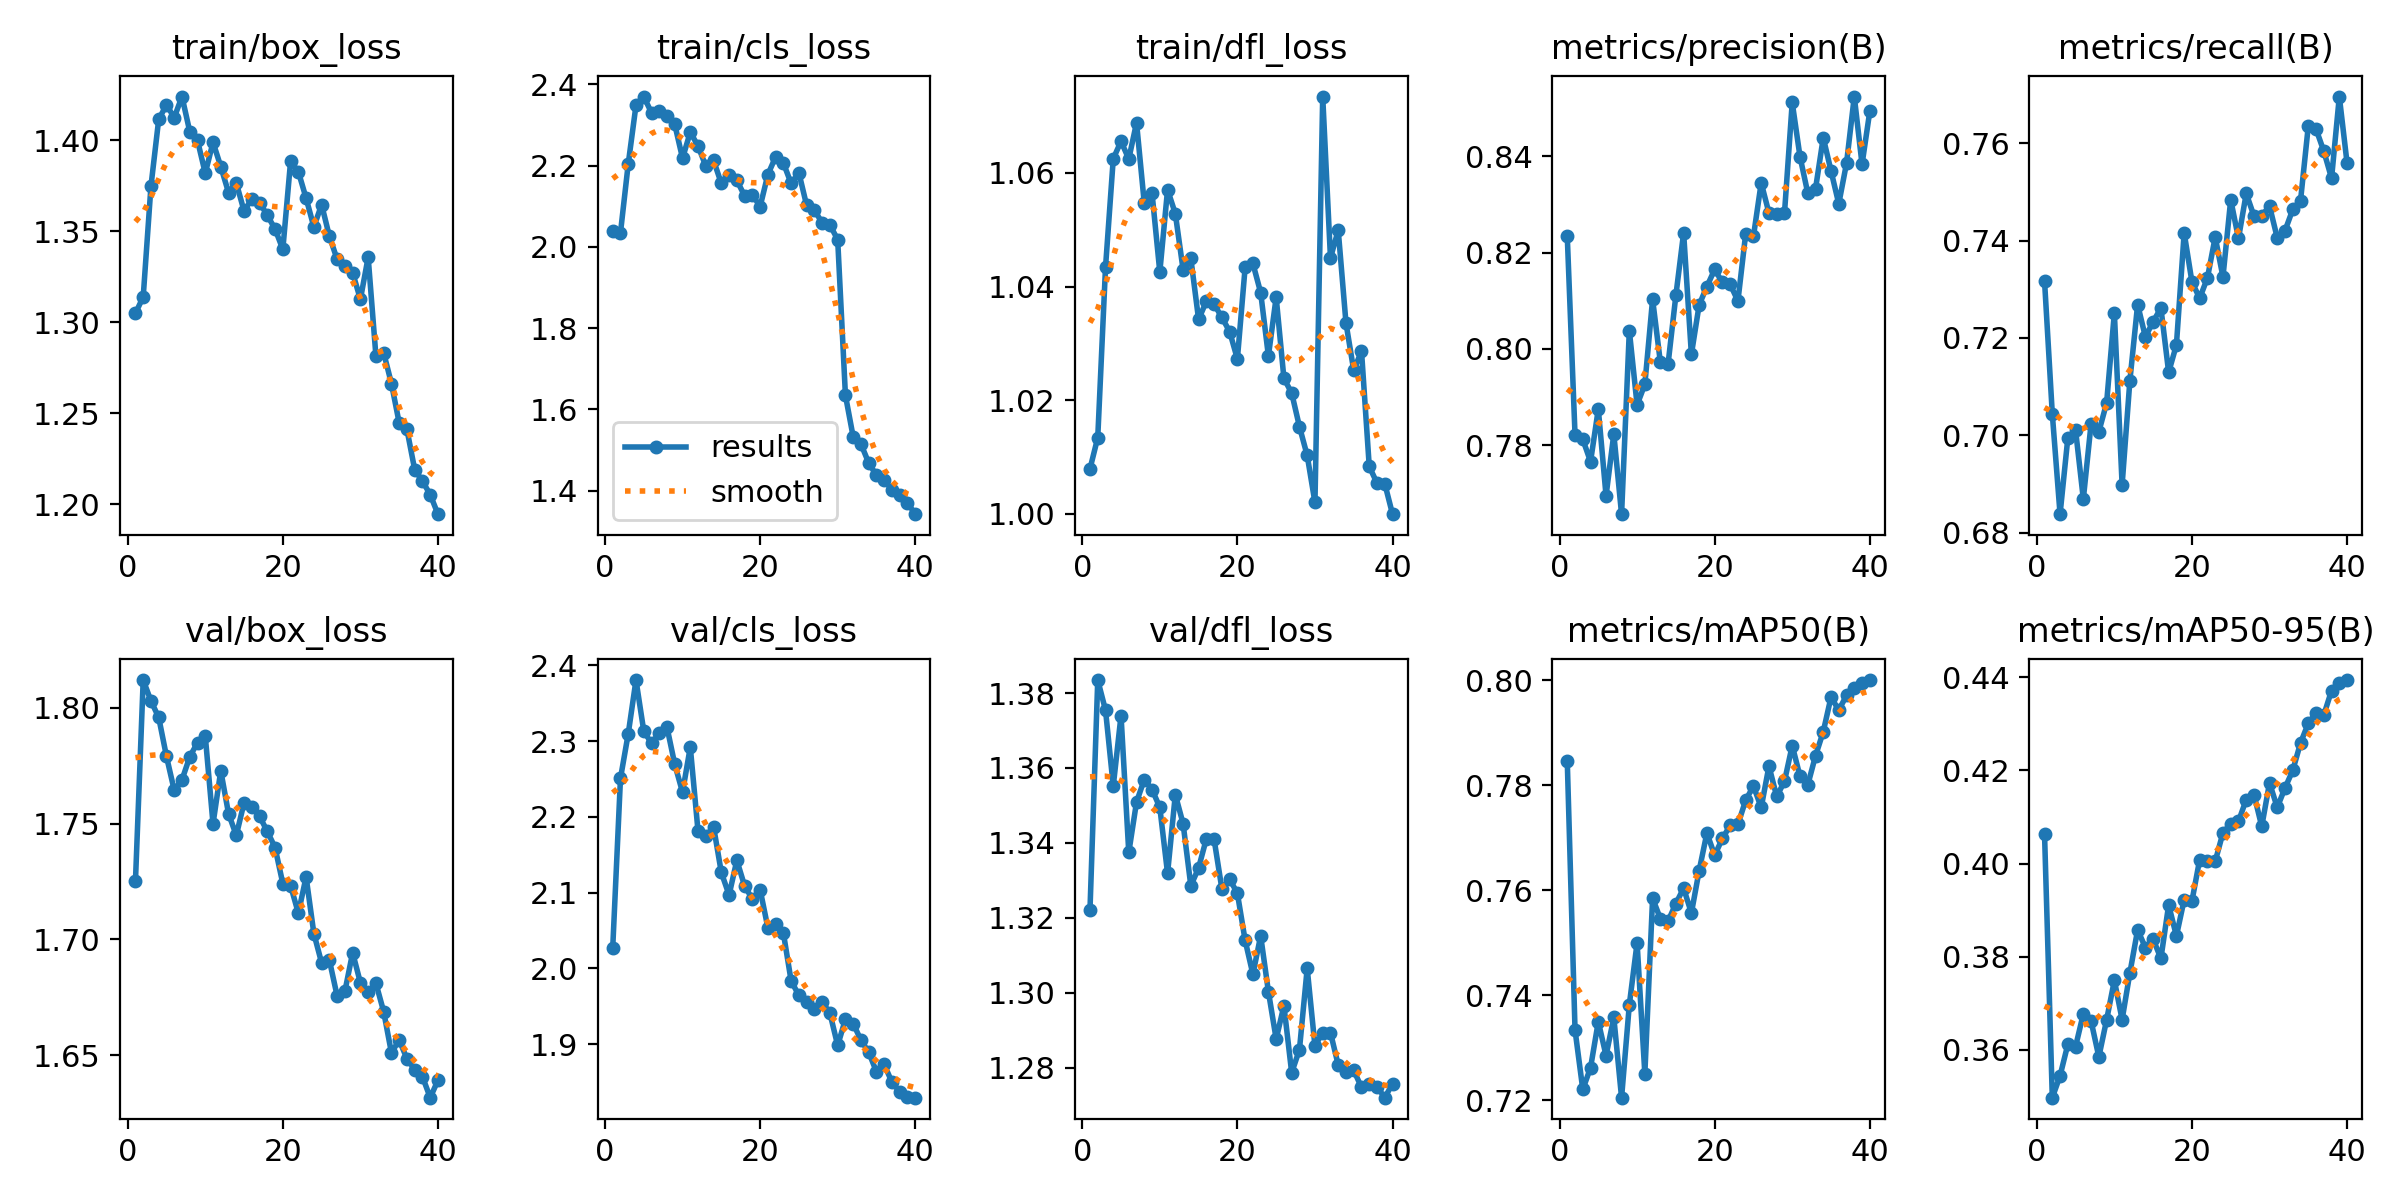

The file beside this chart, header and first rows:
epoch, time, train/box_loss, train/cls_loss, train/dfl_loss, metrics/precision(B), metrics/recall(B), metrics/mAP50(B), metrics/mAP50-95(B), val/box_loss, val/cls_loss, val/dfl_loss, lr/pg0, lr/pg1, lr/pg2
1, 84.88, 1.305, 2.038, 1.008, 0.8234, 0.7317, 0.7846, 0.4062, 1.725, 2.027, 1.322, 0.0004748, 0.0004748, 0.0004748
2, 170, 1.314, 2.035, 1.013, 0.7821, 0.7044, 0.7334, 0.3498, 1.812, 2.251, 1.383, 0.0009276, 0.0009276, 0.0009276
3, 253.1, 1.375, 2.204, 1.043, 0.7812, 0.6839, 0.7221, 0.3545, 1.803, 2.31, 1.375, 0.001357, 0.001357, 0.001357
4, 335.5, 1.412, 2.348, 1.062, 0.7765, 0.6995, 0.7262, 0.3612, 1.796, 2.38, 1.355, 0.001323, 0.001323, 0.001323
5, 417.9, 1.419, 2.37, 1.066, 0.7875, 0.7011, 0.735, 0.3607, 1.779, 2.313, 1.374, 0.001288, 0.001288, 0.001288
6, 500.5, 1.412, 2.33, 1.062, 0.7694, 0.687, 0.7285, 0.3678, 1.764, 2.297, 1.337, 0.001252, 0.001252, 0.001252
7, 582.9, 1.424, 2.334, 1.069, 0.7823, 0.7024, 0.7358, 0.3662, 1.769, 2.311, 1.351, 0.001217, 0.001217, 0.001217
8, 665.4, 1.405, 2.323, 1.055, 0.7656, 0.7008, 0.7205, 0.3585, 1.779, 2.318, 1.357, 0.001181, 0.001181, 0.001181
9, 748.5, 1.4, 2.301, 1.056, 0.8038, 0.7067, 0.7382, 0.3665, 1.785, 2.269, 1.354, 0.001146, 0.001146, 0.001146
10, 831.4, 1.382, 2.218, 1.043, 0.7883, 0.7251, 0.75, 0.3749, 1.788, 2.232, 1.349, 0.001111, 0.001111, 0.001111
11, 914.2, 1.399, 2.282, 1.057, 0.7926, 0.6899, 0.7251, 0.3665, 1.75, 2.292, 1.332, 0.001075, 0.001075, 0.001075
12, 996.6, 1.386, 2.248, 1.053, 0.8103, 0.7112, 0.7585, 0.3765, 1.773, 2.181, 1.353, 0.00104, 0.00104, 0.00104
13, 1080, 1.371, 2.199, 1.043, 0.7972, 0.7269, 0.7546, 0.3858, 1.754, 2.174, 1.345, 0.001005, 0.001005, 0.001005
14, 1163, 1.377, 2.213, 1.045, 0.7969, 0.7202, 0.7542, 0.382, 1.745, 2.187, 1.329, 0.0009692, 0.0009692, 0.0009692
15, 1245, 1.361, 2.156, 1.034, 0.8111, 0.7234, 0.7575, 0.3838, 1.759, 2.127, 1.333, 0.0009339, 0.0009339, 0.0009339
16, 1328, 1.368, 2.177, 1.037, 0.8241, 0.7261, 0.7604, 0.3796, 1.757, 2.097, 1.341, 0.0008985, 0.0008985, 0.0008985
17, 1411, 1.366, 2.163, 1.037, 0.7988, 0.7129, 0.7557, 0.3911, 1.753, 2.143, 1.341, 0.0008631, 0.0008631, 0.0008631
18, 1494, 1.359, 2.126, 1.035, 0.8091, 0.7186, 0.7638, 0.3845, 1.747, 2.109, 1.328, 0.0008277, 0.0008277, 0.0008277
19, 1576, 1.351, 2.128, 1.032, 0.813, 0.7416, 0.7709, 0.3923, 1.74, 2.092, 1.33, 0.0007924, 0.0007924, 0.0007924
20, 1660, 1.34, 2.099, 1.027, 0.8165, 0.7315, 0.7667, 0.3919, 1.724, 2.104, 1.327, 0.000757, 0.000757, 0.000757
21, 1743, 1.388, 2.178, 1.043, 0.8138, 0.7282, 0.7699, 0.4008, 1.723, 2.054, 1.314, 0.0007216, 0.0007216, 0.0007216
22, 1826, 1.383, 2.221, 1.044, 0.8134, 0.7323, 0.7724, 0.4005, 1.711, 2.058, 1.305, 0.0006863, 0.0006863, 0.0006863
23, 1909, 1.368, 2.206, 1.039, 0.81, 0.7407, 0.7726, 0.4005, 1.727, 2.047, 1.315, 0.0006509, 0.0006509, 0.0006509
24, 1992, 1.352, 2.156, 1.028, 0.8239, 0.7325, 0.7772, 0.4066, 1.703, 1.984, 1.3, 0.0006155, 0.0006155, 0.0006155
25, 2076, 1.365, 2.182, 1.038, 0.8234, 0.7484, 0.7799, 0.4085, 1.69, 1.965, 1.288, 0.0005802, 0.0005802, 0.0005802
26, 2159, 1.347, 2.102, 1.024, 0.8345, 0.7404, 0.7758, 0.409, 1.691, 1.955, 1.296, 0.0005448, 0.0005448, 0.0005448
27, 2242, 1.335, 2.089, 1.021, 0.8283, 0.7497, 0.7837, 0.4137, 1.676, 1.947, 1.279, 0.0005094, 0.0005094, 0.0005094
28, 2325, 1.331, 2.06, 1.015, 0.828, 0.745, 0.7779, 0.4148, 1.678, 1.956, 1.285, 0.0004741, 0.0004741, 0.0004741
29, 2408, 1.327, 2.053, 1.01, 0.8282, 0.7451, 0.7808, 0.408, 1.694, 1.941, 1.306, 0.0004387, 0.0004387, 0.0004387
30, 2492, 1.313, 2.018, 1.002, 0.8512, 0.7471, 0.7876, 0.4173, 1.681, 1.899, 1.286, 0.0004033, 0.0004033, 0.0004033
31, 2575, 1.336, 1.635, 1.073, 0.84, 0.7405, 0.7817, 0.412, 1.677, 1.933, 1.289, 0.000368, 0.000368, 0.000368
32, 2658, 1.282, 1.532, 1.045, 0.8324, 0.742, 0.7801, 0.4162, 1.681, 1.927, 1.289, 0.0003326, 0.0003326, 0.0003326
33, 2740, 1.283, 1.515, 1.05, 0.8332, 0.7464, 0.7856, 0.42, 1.669, 1.905, 1.281, 0.0002972, 0.0002972, 0.0002972
34, 2822, 1.266, 1.468, 1.034, 0.8439, 0.7482, 0.7902, 0.4259, 1.651, 1.89, 1.279, 0.0002619, 0.0002619, 0.0002619
35, 2904, 1.245, 1.438, 1.025, 0.837, 0.7635, 0.7968, 0.4301, 1.656, 1.864, 1.279, 0.0002265, 0.0002265, 0.0002265
36, 2986, 1.241, 1.426, 1.029, 0.8302, 0.7629, 0.7944, 0.4323, 1.648, 1.873, 1.275, 0.0001911, 0.0001911, 0.0001911
37, 3067, 1.219, 1.402, 1.008, 0.8386, 0.7583, 0.7971, 0.4319, 1.644, 1.85, 1.276, 0.0001558, 0.0001558, 0.0001558
38, 3149, 1.213, 1.39, 1.005, 0.8525, 0.7528, 0.7986, 0.4371, 1.641, 1.837, 1.275, 0.0001204, 0.0001204, 0.0001204
39, 3231, 1.205, 1.37, 1.005, 0.8384, 0.7695, 0.7995, 0.4387, 1.632, 1.83, 1.272, 8.50255e-05, 8.50255e-05, 8.50255e-05
40, 3313, 1.195, 1.342, 1, 0.8494, 0.7559, 0.8001, 0.4394, 1.639, 1.83, 1.276, 4.96578e-05, 4.96578e-05, 4.96578e-05
